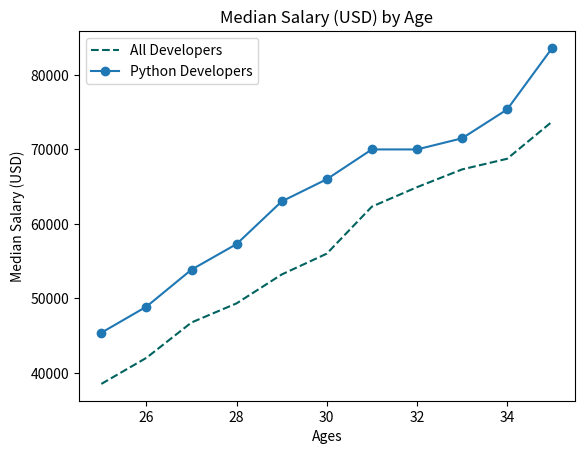

Source code (Python):
#
# Plotting median wages for age
#

from matplotlib import pyplot as plt

ages_x = [25, 26, 27, 28, 29, 30, 31, 32, 33, 34, 35]  # The x values, represents ages

dev_y = [38496, 42000, 46752, 49320, 53200,
         56000, 62316, 64928, 67317, 68748, 73752]  # The y axis, median salary


plt.plot(ages_x, dev_y, color='#00635f', linestyle='--', label='All Developers')

py_dev_y = [45372, 48876, 53850, 57287, 63016,
            65998, 70003, 70000, 71496, 75370, 83640]

plt.plot(ages_x, py_dev_y, marker='o', label='Python Developers')

plt.title("Median Salary (USD) by Age")
plt.xlabel("Ages")
plt.ylabel("Median Salary (USD)")

# plt.legend(['All Developers', 'Python Developers']),
# Using this method for legend requires knowing the order plt.plot was used
plt.legend()
# When you add 'label=' in the 'plt.plot' function
# it adds to the legend at the right plot

plt.show()





